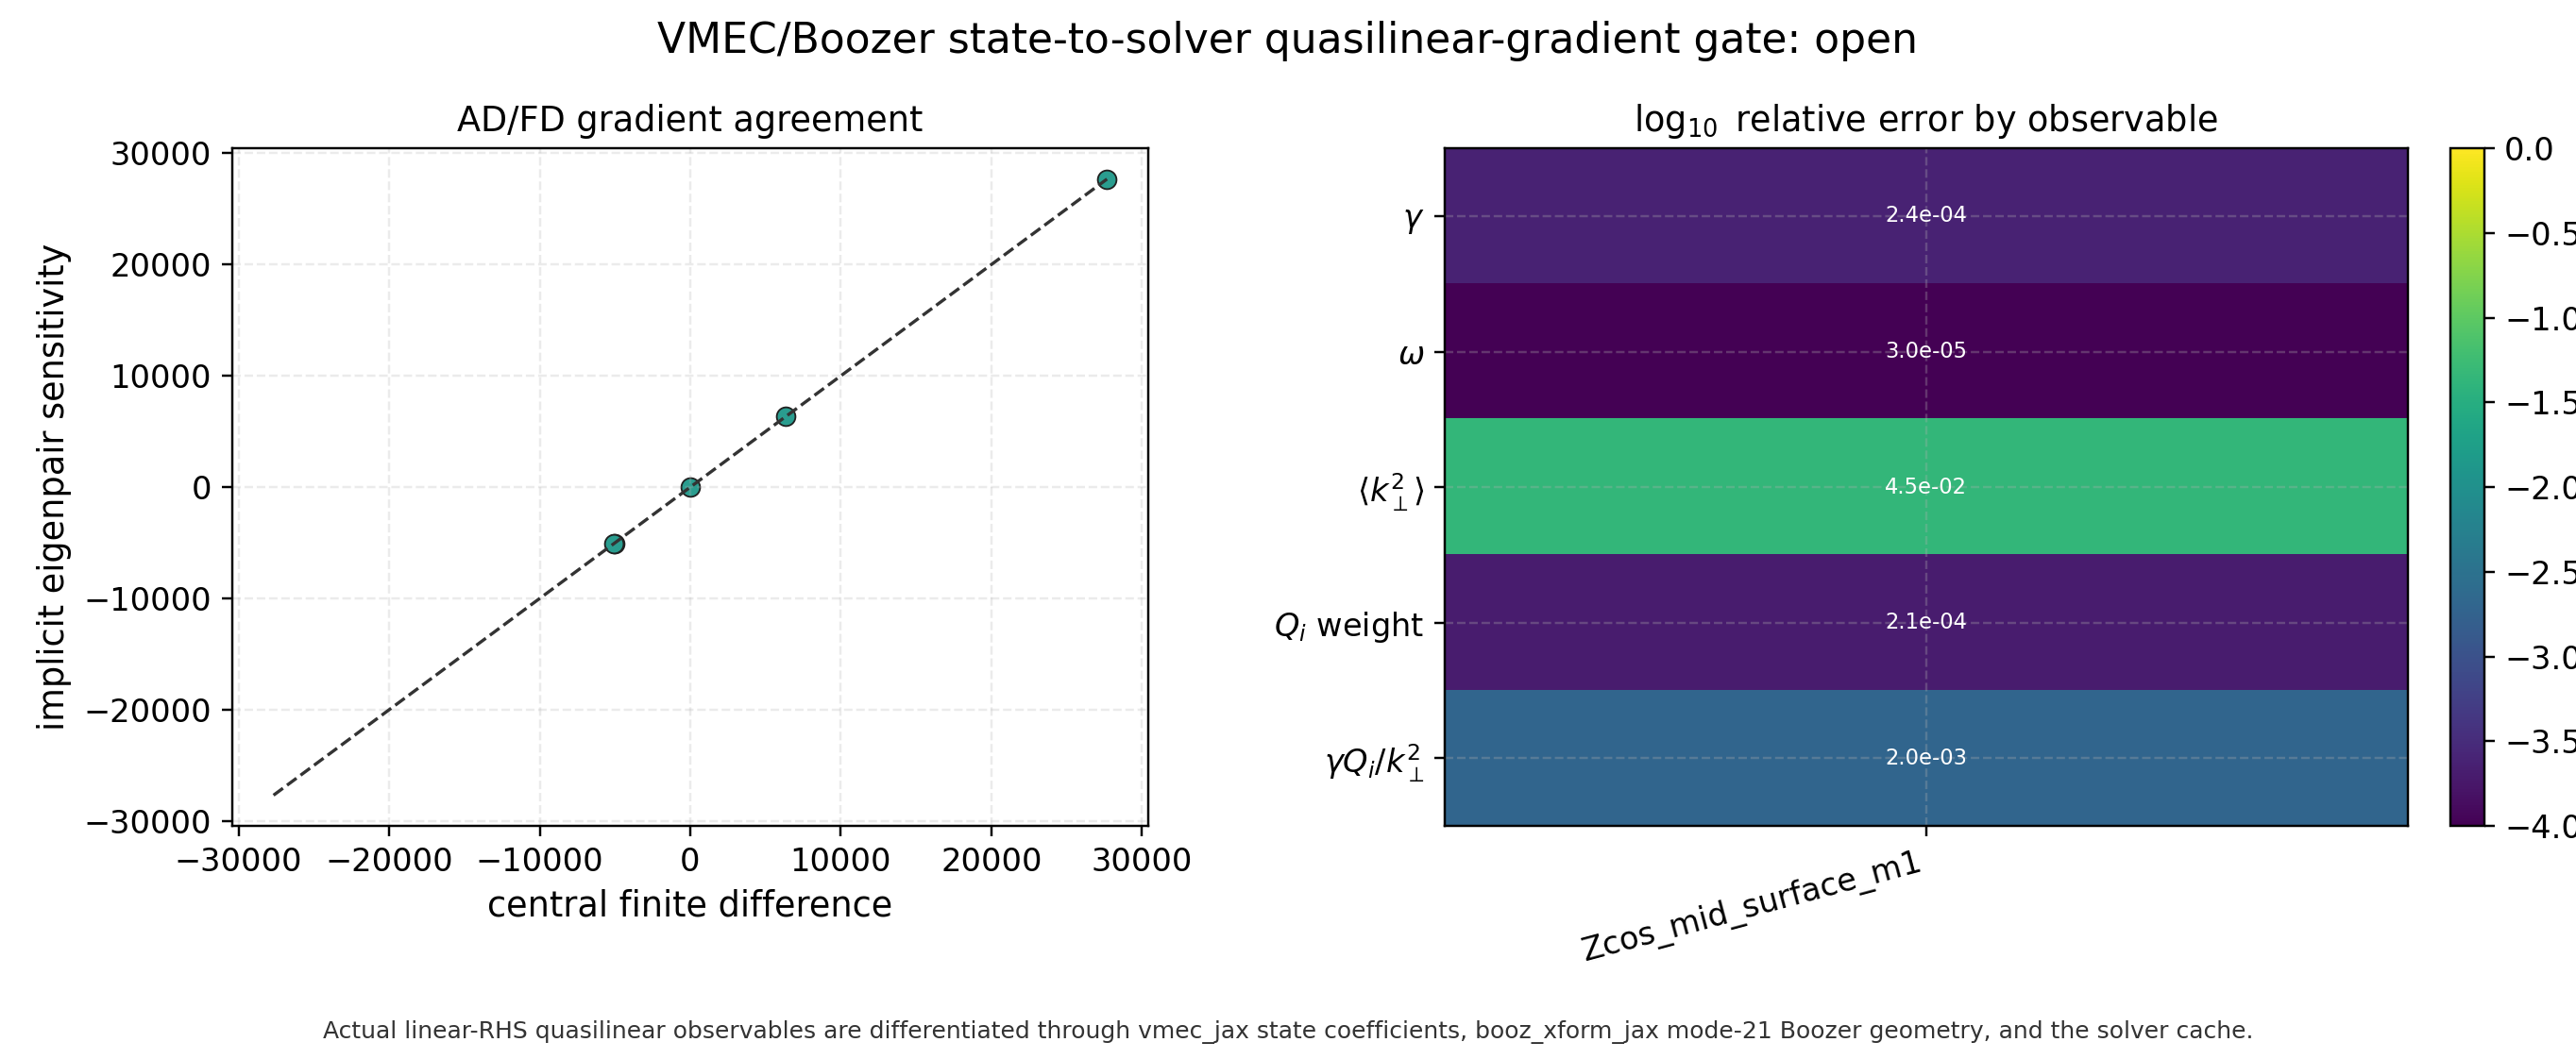

Data behind this chart, as committed beside it:
objective, parameter, implicit, finite_difference, abs_error, rel_error, passed
gamma, Zcos_mid_surface_m1, -5043, -5044, 1.202, 0.0002383, True
omega, Zcos_mid_surface_m1, 6348, 6348, 0.1907, 3.0034831914337274e-05, True
kperp_eff2, Zcos_mid_surface_m1, -24.27, -25.41, 1.139, 0.04483, False
linear_heat_flux_weight, Zcos_mid_surface_m1, 27668, 27673, 5.678, 0.0002052, True
mixing_length_heat_flux_proxy, Zcos_mid_surface_m1, -5073, -5083, 10.19, 0.002004, True
